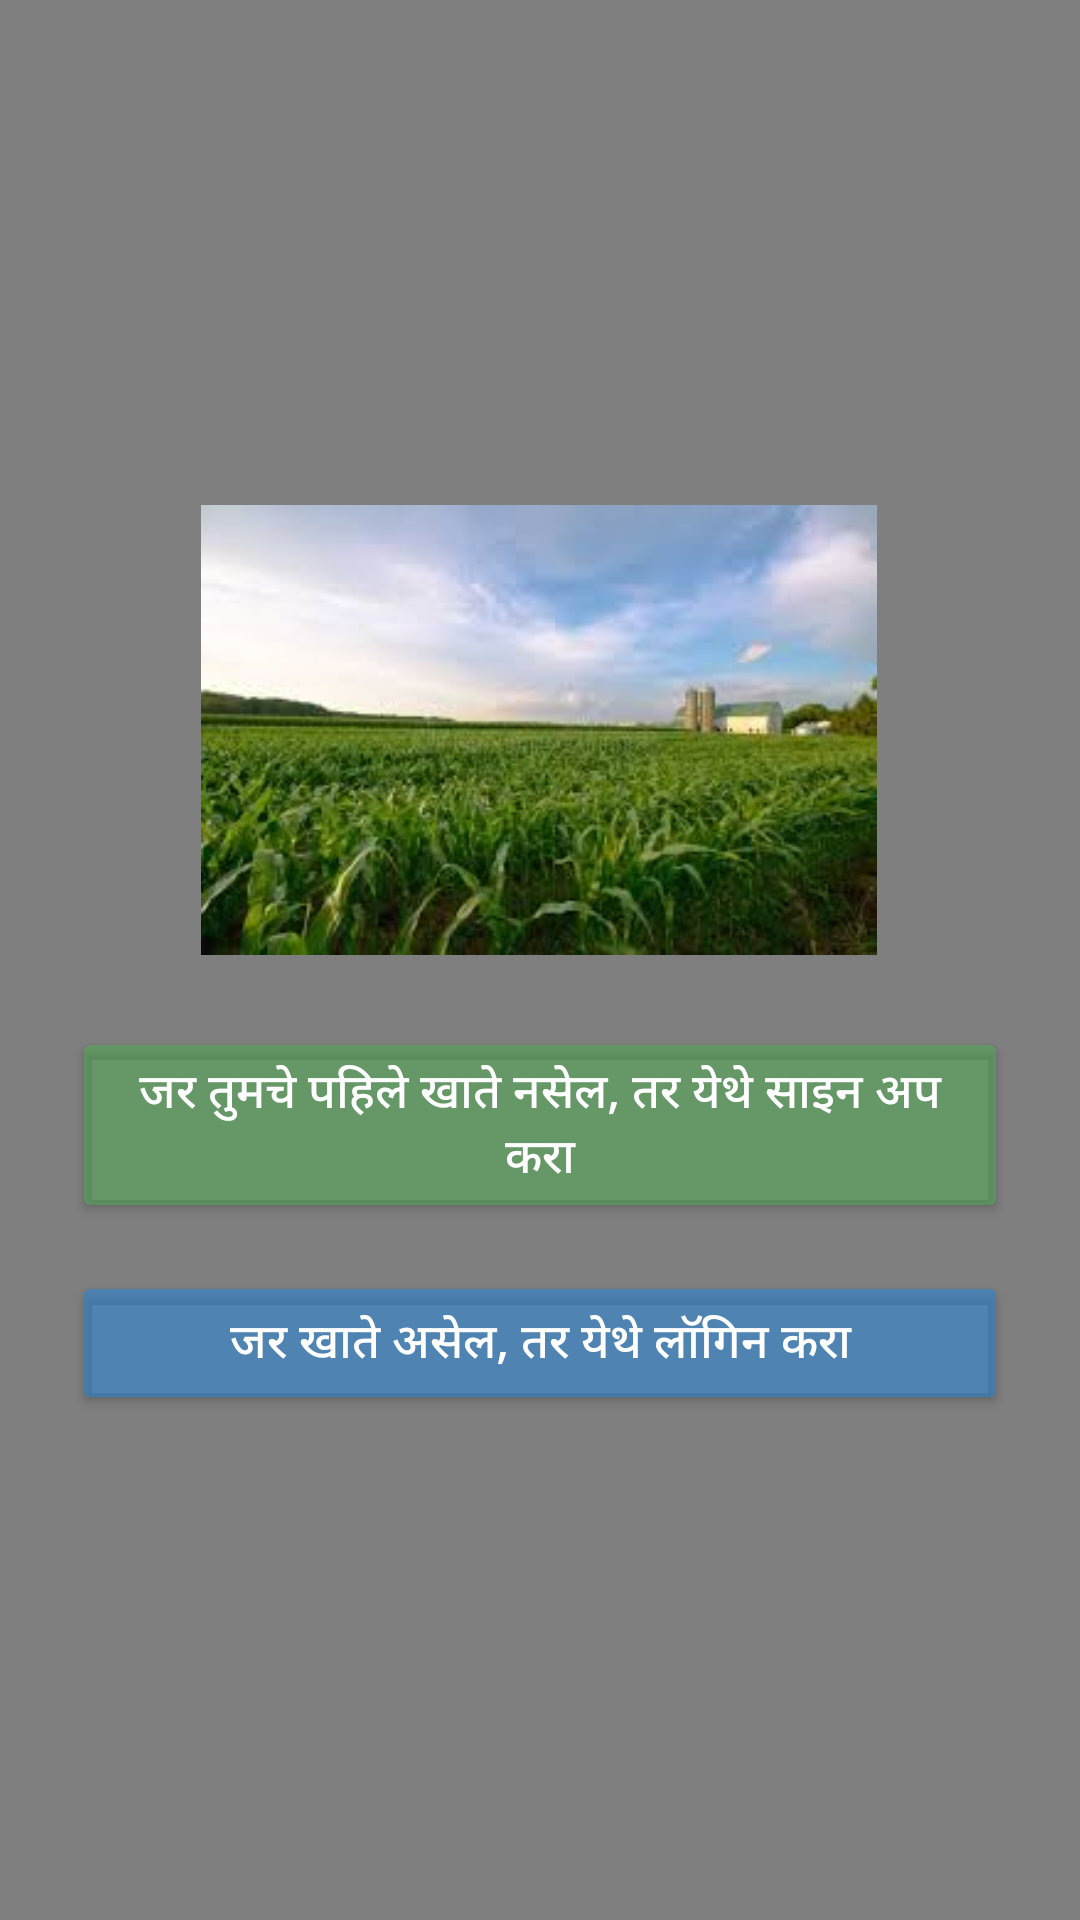

Reconstruct the res/layout file that produces this screen, plus the resources it refers to.
<!-- AndroidManifest.xml: application theme Theme.FarmingApp -->
<!-- res/layout/activity_profile.xml -->
<?xml version="1.0" encoding="utf-8"?>
<FrameLayout xmlns:android="http://schemas.android.com/apk/res/android"
    android:layout_width="match_parent"
    android:layout_height="match_parent">

    
    <LinearLayout
        android:orientation="vertical"
        android:gravity="center"
        android:padding="24dp"
        android:layout_width="match_parent"
        android:layout_height="match_parent"
        android:background="#80000000"> 

        
        <ImageView
            android:id="@+id/imgBackground"
            android:layout_width="wrap_content"
            android:layout_height="150dp"
            android:layout_gravity="center"
            android:contentDescription="Top Image"
            android:scaleType="centerInside"
            android:src="@drawable/img_4" />

        
        <View
            android:layout_width="match_parent"
            android:layout_height="24dp" />

        
        <Button
            android:id="@+id/btnSignUp"
            android:layout_width="match_parent"
            android:layout_height="wrap_content"
            android:layout_marginBottom="16dp"
            android:backgroundTint="#804CAF50"
            android:text="जर तुमचे पहिले खाते नसेल, तर येथे साइन अप करा"
            android:textColor="@android:color/white"
            android:textSize="16sp" />

        
        <Button
            android:id="@+id/btnLogin"
            android:layout_width="match_parent"
            android:layout_height="wrap_content"
            android:text="जर खाते असेल, तर येथे लॉगिन करा"
            android:textSize="16sp"
            android:textColor="@android:color/white"
            android:backgroundTint="#801E88E5" />

    </LinearLayout>

</FrameLayout>
<!-- resources referenced by this layout -->
<resources>
  <!-- drawable img_4: png bitmap (drawable, 105963 bytes) -->
  <style name="Theme.FarmingApp" parent="Theme.MaterialComponents.DayNight.DarkActionBar">
          
          <item name="colorPrimary">@color/purple_500</item>
          <item name="colorPrimaryVariant">@color/purple_700</item>
          <item name="colorOnPrimary">@color/white</item>
          
          <item name="colorSecondary">@color/teal_200</item>
          <item name="colorSecondaryVariant">@color/teal_700</item>
          <item name="colorOnSecondary">@color/black</item>
          
          <item name="android:statusBarColor">?attr/colorPrimaryVariant</item>
          
      </style>
  <!-- not gathered from this repository: default colours our renderer supplied (Android Studio template values) -->
  <color name="purple_500">#FF6200EE</color>
  <color name="purple_700">#FF3700B3</color>
  <color name="teal_200">#FF03DAC5</color>
  <color name="teal_700">#FF018786</color>
  <color name="black">#FF000000</color>
  <color name="white">#FFFFFFFF</color>
</resources>
